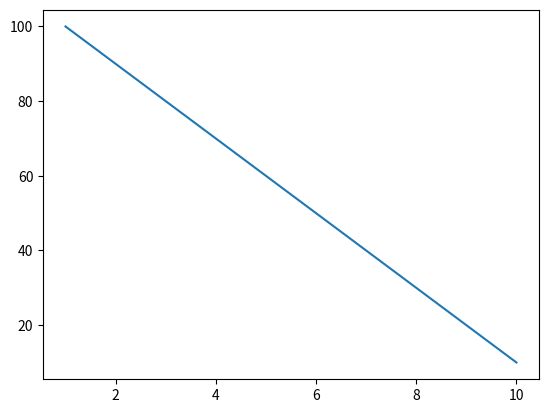

The matplotlib source for this figure: (Note: this script raises an exception after producing the figure.)
# %%

import numpy as np
import scipy
import matplotlib.pyplot as plt

# %%

# Como funciona a simulação via questionario:
# 1. Temos uma população de consumidores
# 2. Temos uma demanda inicial ficticia
# 3. Para cada consumidor, perguntamos quanto ele compraria do produto por aquele preço
# 4. D_i = a - bP, onde a e b são parametros individuais que são tirados de uma distribuição X e P são os diferentes preços

D_T = 400

preco = np.arange(100, 1, -10)
demanda = np.arange(1,11)
plt.plot(demanda, preco)
plt.show()

# Preço 1
b1 = np.random.normal(0, 1, 1)

# Preço 1
b2 = np.random.normal(0, 1, 1)

# Preço 1
b3 = np.random.normal(0, 1, 1)

P = [10, 100, 1000]
b = np.absolute([b1, b2, b3])

demandas = []

# FIX: Precisamos de um loop por preço e por demanda individual
for i in range(len(b)):
    D_i = np.array([])
    for p in P:
        d_i = 100 - b[i] * p
        np.append(D_i, d_i)
    D_i[D_i > D_T] = 400
    D_i[D_i <= 0] = 0
    demandas.append(D_i)

demandas

# %%

# Plotar as demandas individuais baseadas no preço
plt.plot(demandas[0], P)

b


# %%

# Essa é a demanda "assumida", que avisamos para todos os consumidores
# Demanda se mantém constante entre cada rodada
D_T = 400

# Total de consumidores que vão responder o survey
numero_consumidores = 1000

# Preços do produto, pulando de 2 em 2
precos = np.arange(10, 100, 60)

# Fator pessoal da populacao
fp = np.random.normal(0, 1, numero_consumidores)
fp = (fp - np.min(fp)) / (np.max(fp) - np.min(fp))


# A ideia é que para cada preço, a demanda seja fixa
# E nossos consumidores falem quanto que eles comprariam de fato

# Ao final do questionário N, somamos a demanda individual de cada consumidor
# Para o questionário N+1, usamos como demanda do mercado, o valor de N

# TODO: Verificar texto abaixo 
# A demanda do questionário N+1 sempre >= ao questionário N

# A demanda individual é em função de demanda total do mercado
# D_i = (1 - (P / D_T) * fp)

# Um consumidor nunca vai comprar mais do que o total de itens em demanda
# Logo, nosso limite é D_T (demanda total)
# Mas ele também pode não querer comprar nada caso o preço fique muito alto


# %%

# Começamos a simulação

# Sempre vamos guardar o resultado do último survey
D_i_ultimo = 0

# Para cada preço p, vamos rodar N surveys
for P in precos:

    # Rodamos N surveys
    for survey in range(100):

        # Perguntamos para cada individuo, quanto ele compraria (rodar formula)
        D_is = np.sum(D_T * (1 - (P / D_T) * fp))
        
        print(f'Survey {survey} com D_is={D_is:.0f}')
        
        if D_is == D_i_ultimo:
            print(f'Alcançamos equilíbrio no survey {survey} com demanda {D_is}')
            break

        if D_is > D_i_ultimo:
            D_i_ultimo = D_is
        
        
        if D_is < D_i_ultimo:
            print('Temos um grande problema')

    print('###' * 10)



# %%


plt.hist(fp)


# %%

# Veblen
# d = a - bP + c(Pc-P),onde c é o quanto a pessoa se importa com o consumo conspicuo (0 ~ 1). Pc é o preço conspicuo



# %%


